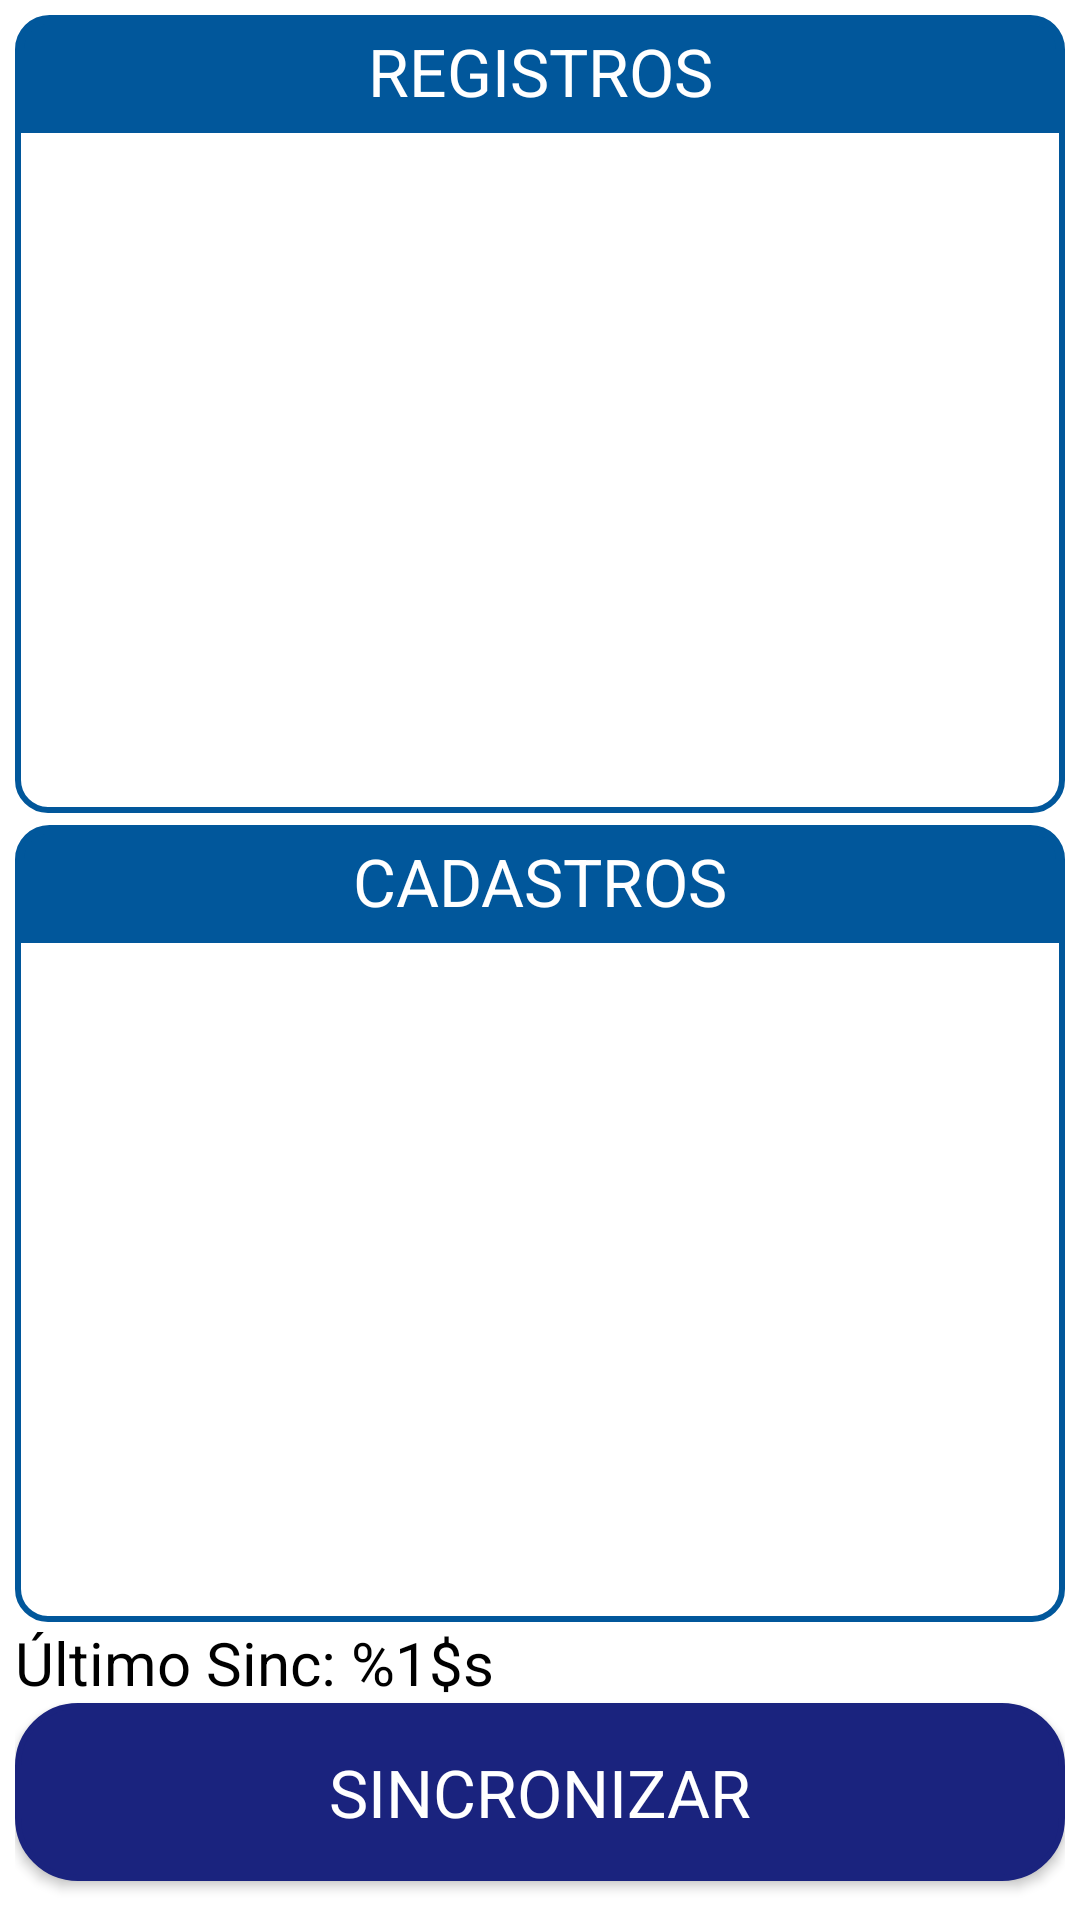

Reconstruct the res/layout file that produces this screen, plus the resources it refers to.
<!-- AndroidManifest.xml: application theme Theme.CortedeMudaExataID -->
<!-- res/layout/activity_sincronizar.xml -->
<?xml version="1.0" encoding="utf-8"?>
<androidx.constraintlayout.widget.ConstraintLayout xmlns:android="http://schemas.android.com/apk/res/android"
    xmlns:app="http://schemas.android.com/apk/res-auto"
    xmlns:tools="http://schemas.android.com/tools"
    android:id="@+id/coordinatorLayout"
    android:layout_width="match_parent"
    android:layout_height="match_parent">

    <androidx.constraintlayout.widget.ConstraintLayout
        android:layout_width="match_parent"
        android:layout_height="match_parent"
        app:layout_constraintTop_toTopOf="parent"
        app:layout_constraintStart_toStartOf="parent"
        app:layout_constraintEnd_toEndOf="parent"
        app:layout_constraintBottom_toBottomOf="parent"
        android:padding="5dp"
        android:theme="@style/LayoutPadraoConstraintInterno">
        <TextView
            android:id="@+id/textView"
            android:layout_width="match_parent"
            android:layout_height="wrap_content"
            android:background="@drawable/wrapper_btn_claro"
            android:text="Registros"
            android:textAlignment="center"
            android:textAllCaps="true"
            android:textColor="@color/white"
            android:textSize="22sp"
            app:layout_constraintBottom_toTopOf="@id/rvSincRegistros"
            app:layout_constraintEnd_toEndOf="parent"
            app:layout_constraintStart_toStartOf="parent"
            app:layout_constraintTop_toTopOf="parent" />
        <androidx.recyclerview.widget.RecyclerView
            android:id="@+id/rvSincRegistros"
            android:layout_width="match_parent"
            android:layout_height="0dp"
            app:layout_constraintVertical_weight="0.5"
            android:background="@drawable/wrapper_rv_branco"
            app:layout_constraintBottom_toTopOf="@id/textView3"
            app:layout_constraintEnd_toEndOf="parent"
            app:layout_constraintStart_toStartOf="parent"
            app:layout_constraintTop_toBottomOf="@id/textView"
            android:layout_marginBottom="4dp"
            tools:listitem="@layout/item_lista_sinc"/>
        <TextView
            android:id="@+id/textView3"
            android:layout_width="match_parent"
            android:layout_height="wrap_content"
            android:background="@drawable/wrapper_btn_claro"
            android:text="Cadastros"
            android:textAlignment="center"
            android:textAllCaps="true"
            android:textColor="@color/white"
            android:textSize="22sp"
            app:layout_constraintBottom_toTopOf="@id/rvSincCadastros"
            app:layout_constraintEnd_toEndOf="parent"
            app:layout_constraintStart_toStartOf="parent"
            app:layout_constraintTop_toBottomOf="@id/rvSincRegistros" />

        <androidx.recyclerview.widget.RecyclerView
            android:id="@+id/rvSincCadastros"
            android:layout_width="match_parent"
            app:layout_constraintVertical_weight="0.5"
            android:layout_height="0dp"
            android:background="@drawable/wrapper_rv_branco"
            app:layout_constraintBottom_toTopOf="@id/txtSincCorteMuda"
            app:layout_constraintEnd_toEndOf="parent"
            app:layout_constraintStart_toStartOf="parent"
            app:layout_constraintTop_toBottomOf="@id/textView3"
            tools:listitem="@layout/item_lista_sinc" />


        <TextView
            android:id="@+id/txtSincCorteMuda"
            android:layout_width="match_parent"
            android:layout_height="0dp"
            android:text="@string/sync_ultimo_sinc"

            android:textSize="20sp"
            app:layout_constraintEnd_toEndOf="parent"
            app:layout_constraintStart_toStartOf="parent"
            app:layout_constraintTop_toBottomOf="@id/rvSincCadastros" />


        <Button
            android:id="@+id/btnSincTotal"
            style="@style/LayoutPadraoBttLogin"
            android:layout_width="match_parent"
            android:layout_height="wrap_content"
            android:text="Sincronizar"
            android:textColor="@color/white"
            android:textSize="22sp"
            android:textAllCaps="true"
            app:layout_constraintBottom_toBottomOf="parent"
            app:layout_constraintEnd_toEndOf="parent"
            app:layout_constraintStart_toStartOf="parent"
            app:layout_constraintTop_toBottomOf="@id/txtSincCorteMuda" />
    </androidx.constraintlayout.widget.ConstraintLayout>
</androidx.constraintlayout.widget.ConstraintLayout>
<!-- res/layout/item_lista_sinc.xml (included above) -->
<?xml version="1.0" encoding="utf-8"?>
<androidx.constraintlayout.widget.ConstraintLayout xmlns:android="http://schemas.android.com/apk/res/android"
    android:layout_width="match_parent"
    android:layout_height="wrap_content"
    xmlns:app="http://schemas.android.com/apk/res-auto">
    <TextView
        android:id="@+id/sync_item_nome"
        android:layout_width="0dp"
        android:layout_height="wrap_content"
        android:textSize="14sp"
        app:layout_constraintHorizontal_weight="1"
        app:layout_constraintStart_toStartOf="parent"
        app:layout_constraintTop_toTopOf="parent"
        app:layout_constraintBottom_toTopOf="@id/sync_item_data"
        app:layout_constraintEnd_toStartOf="@id/sync_item_matricula"
        android:text="@string/msg_sync_item_tipo" />

    <TextView
        android:id="@+id/sync_item_matricula"
        android:layout_width="0dp"
        android:layout_height="wrap_content"
        android:textSize="14sp"
        app:layout_constraintHorizontal_weight="0.7"
        app:layout_constraintTop_toTopOf="parent"
        app:layout_constraintStart_toEndOf="@id/sync_item_nome"
        app:layout_constraintEnd_toEndOf="parent"
        app:layout_constraintBottom_toTopOf="@id/sync_item_status"
        android:text="@string/msg_sync_item_registros"
         />

    <TextView
        android:id="@+id/sync_item_data"
        app:layout_constraintHorizontal_weight="1"
        android:layout_width="0dp"
        android:layout_height="wrap_content"
        android:textSize="14sp"
        app:layout_constraintStart_toStartOf="parent"
        app:layout_constraintTop_toBottomOf="@id/sync_item_nome"
        app:layout_constraintEnd_toStartOf="@id/sync_item_status"
        app:layout_constraintBottom_toBottomOf="parent"
        android:text="@string/msg_sync_item_data"/>

    <TextView
        android:id="@+id/sync_item_status"
        android:layout_width="0dp"
        android:layout_height="wrap_content"
        android:textSize="14sp"
        app:layout_constraintHorizontal_weight="0.7"
        app:layout_constraintStart_toEndOf="@id/sync_item_data"
        app:layout_constraintEnd_toEndOf="parent"
        app:layout_constraintTop_toBottomOf="@id/sync_item_matricula"
        app:layout_constraintBottom_toBottomOf="parent"
        android:text="@string/msg_sync_item_status" />
</androidx.constraintlayout.widget.ConstraintLayout>
<!-- resources referenced by this layout -->
<resources>
  <color name="white">#FFFFFFFF</color>
  <!-- drawable wrapper_rv_branco (drawable) -->
  <?xml version="1.0" encoding="utf-8"?>
  <selector xmlns:android="http://schemas.android.com/apk/res/android">
  <item android:state_pressed="false">
      <shape android:shape="rectangle">
          <corners android:bottomLeftRadius="10dp"
              android:bottomRightRadius="10dp"/>
  
          <stroke
              android:width="2dip"
              android:color="@color/light_blue_900" />
          <padding
              android:bottom="4dip"
              android:left="4dip"
              android:right="4dip"
              android:top="4dip" />
      </shape>
  </item>
  </selector>
  <string name="msg_sync_item_data">Data: %1$s</string>
  <string name="msg_sync_item_registros">Registro(s): %1$s</string>
  <string name="msg_sync_item_status">Status: %1$s</string>
  <string name="msg_sync_item_tipo">Tipo: %1$s</string>
  <string name="sync_ultimo_sinc">Último Sinc: %1$s</string>
  <style name="LayoutPadraoBttLogin" parent="Theme.CortedeMudaExataID">
          <item name="android:padding">15dip</item>
          <item name="android:layout_marginBottom">8dp</item>
          <item name="android:width">350dp</item>
          <item name="android:background">@drawable/wrapper_btn</item>
      </style>
  <style name="LayoutPadraoConstraintInterno" parent="Theme.CortedeMudaExataID">
          <item name="android:background">#FFFFFF</item>
      </style>
  <style name="Theme.CortedeMudaExataID" parent="Theme.AppCompat.Light.NoActionBar">
          
          <item name="colorPrimary">@color/ic_launcher_background</item>
          <item name="colorPrimaryDark">@color/purple_700</item>
          <item name="colorAccent">@color/light_blue_900</item>
  
          <item name="android:textColor">#000000</item>
          <item name="android:textColorHint">#000000</item>
          <item name="editTextStyle">@style/Widget.AppCompat.EditText</item>
          
      </style>
  <color name="light_blue_900">#FF01579B</color>
  <color name="light_blue_600">#FF039BE5</color>
  <!-- drawable wrapper_btn (drawable) -->
  <?xml version="1.0" encoding="utf-8"?>
  <selector xmlns:android="http://schemas.android.com/apk/res/android">
  <item android:state_pressed="false">
      <shape android:tint="@color/azul_primary">
          <corners android:radius="20dip" />
          <solid android:color="@color/ic_launcher_background" />
          <stroke
              android:width="2dip"
              android:color="@color/ic_launcher_background" />
          <padding
              android:bottom="4dip"
              android:left="4dip"
              android:right="4dip"
              android:top="4dip" />
      </shape>
  </item>
  <item android:state_pressed="true">
      <shape android:shape="rectangle">
          <corners android:radius="20dip" />
          <solid android:color="@color/light_blue_600" />
          <stroke
              android:width="2dip"
              android:color="@color/light_blue_600" />
          <padding
              android:bottom="4dip"
              android:left="4dip"
              android:right="4dip"
              android:top="4dip" />
      </shape>
  </item>
  </selector>
  <color name="ic_launcher_background">#002E80</color>
  <color name="purple_700">#FF3700B3</color>
  <color name="azul_primary">#1A237E</color>
</resources>
